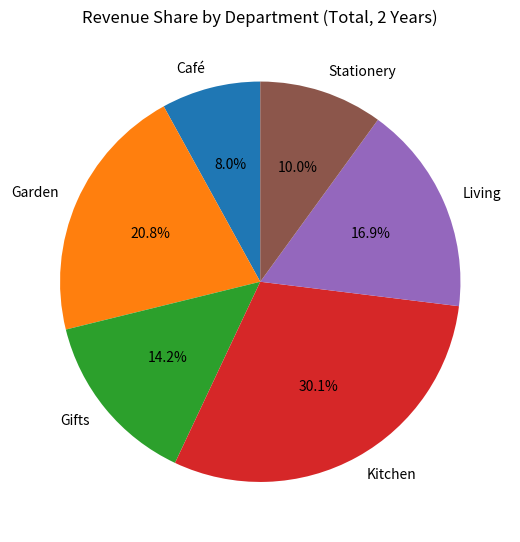
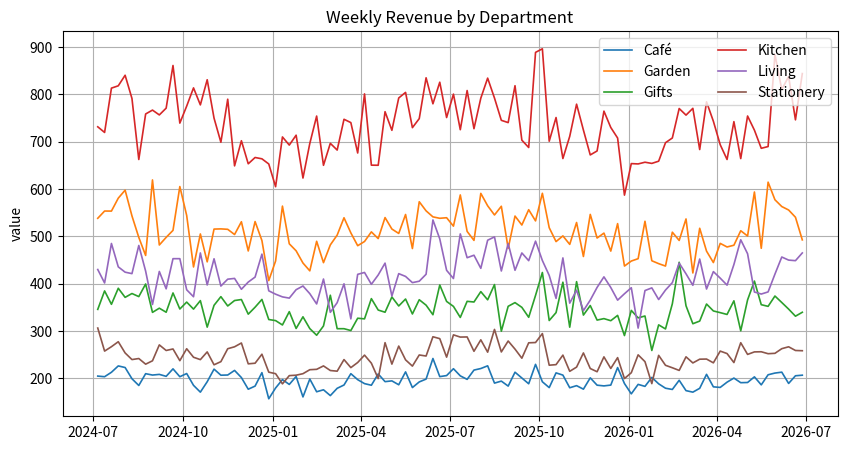
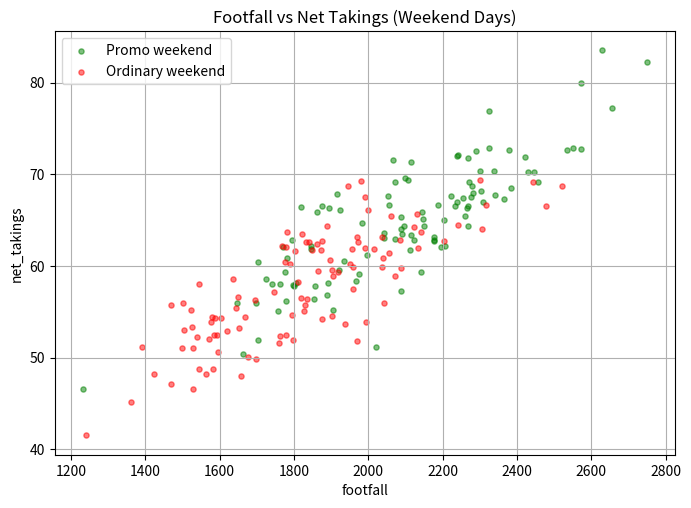
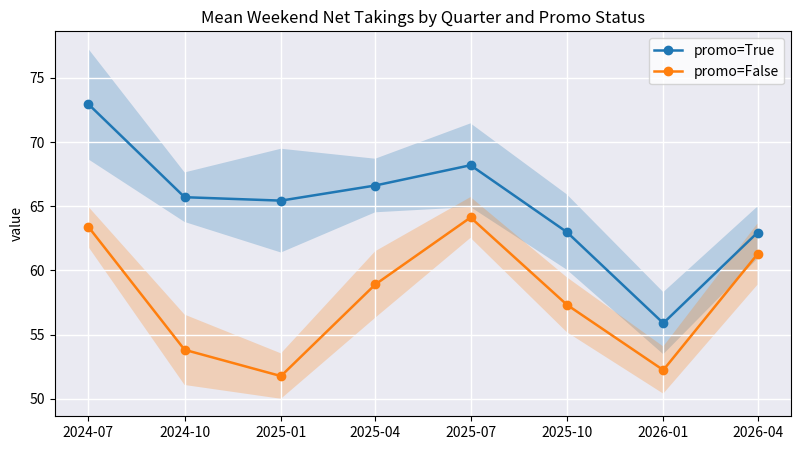
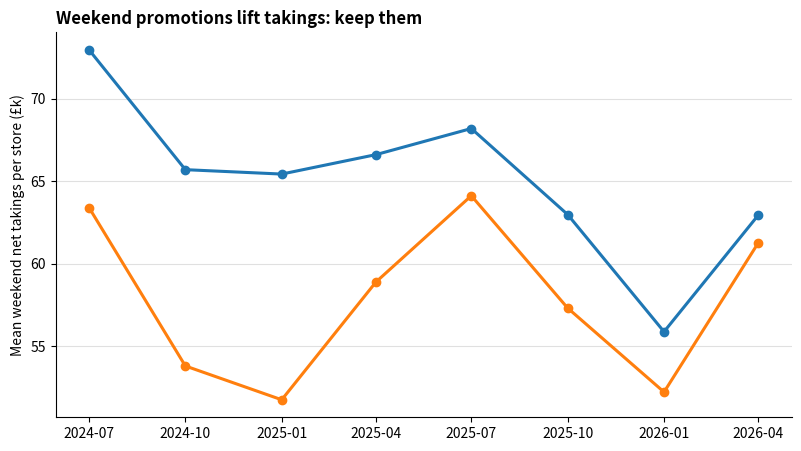

Write Python code to recreate these figures, in order.
# --- Data setup: Run this cell first (runs anywhere, no download needed) ---
import numpy as np
import pandas as pd
import matplotlib.pyplot as plt

rng = np.random.default_rng(5813)  # module seed: Do not change

# ---- Marlow & Finch: Two years of daily trading, Jul 2024 to Jun 2026 ----
dates = pd.date_range("2024-07-01", "2026-06-30", freq="D")
n = len(dates)
day = pd.DataFrame({"date": dates})
day["is_weekend"] = day["date"].dt.dayofweek >= 5

# One promotion decision per weekend (Saturday and Sunday share it):
sat = day["date"].where(day["date"].dt.dayofweek == 5,
                        day["date"] - pd.Timedelta(days=1))
day["weekend_id"] = sat.where(day["is_weekend"])
saturdays = day.loc[day["is_weekend"], "weekend_id"].unique()
promo_weekends = rng.permutation(saturdays)[: len(saturdays) // 2]
day["promo"] = day["weekend_id"].isin(promo_weekends)

# Average daily net takings per store (£k), NET of promotional markdowns.
t = np.arange(n)
season = 6.0 * np.sin(2 * np.pi * t / 365.25 + 1.2)          # trading seasonality
base = np.where(day["is_weekend"], 58.0, 41.0)               # weekends trade higher
fade = np.linspace(1.0, 0.25, n)                             # promotion fatigue
uplift = np.where(day["promo"], 9.5 * fade, 0.0)             # the promo premium
day["net_takings"] = (base + season + uplift + rng.normal(0, 4.0, n)).round(1)
day["footfall"] = (day["net_takings"] * 32 + rng.normal(0, 150, n)).round().astype(int)

# ---- Weekly revenue by department (£k, chain-wide) ----
departments = ["Kitchen", "Living", "Garden", "Gifts", "Stationery", "Café"]
dept_share = np.array([0.30, 0.17, 0.21, 0.14, 0.10, 0.08])
weeks = pd.date_range("2024-07-06", "2026-06-27", freq="W-SAT")
wt = np.arange(len(weeks))
weekly_total = 2450 + 180 * np.sin(2 * np.pi * wt / 52.18 + 1.2) + rng.normal(0, 60, len(weeks))
weekly = pd.DataFrame(
    {"week": np.repeat(weeks, len(departments)),
     "department": np.tile(departments, len(weeks)),
     "revenue": (np.outer(weekly_total, dept_share)
                 * (1 + rng.normal(0, 0.07, (len(weeks), len(departments))))).round(1).ravel()}
)

print(f"Created day: {len(day)} days ({int(day['promo'].sum())} promotion days) "
      f"and weekly: {len(weekly)} department-week rows, in-memory, seed 5813")

# Chart A, from the analytics team's Associate: "revenue composition overview"
share = weekly.groupby("department")["revenue"].sum()
fig, ax = plt.subplots(figsize=(6.5, 6.5))
share.plot.pie(ax=ax, autopct="%1.1f%%", startangle=90, ylabel="")
ax.set_title("Revenue Share by Department (Total, 2 Years)")
plt.show()

# Chart B: "revenue over time, full detail"
piv = weekly.pivot(index="week", columns="department", values="revenue")
fig, ax = plt.subplots(figsize=(10, 5))
for d in piv.columns:
    ax.plot(piv.index, piv[d], linewidth=1.2, label=d)
ax.legend(loc="upper right", ncols=2)
ax.grid(True)
ax.set_ylabel("value")
ax.set_title("Weekly Revenue by Department")
plt.show()

# Chart C: "do promotions drive trade? footfall vs takings, weekend days"
wknd = day[day["is_weekend"]]
fig, ax = plt.subplots(figsize=(8, 5.5))
for flag, colour, label in [(True, "green", "Promo weekend"),
                            (False, "red", "Ordinary weekend")]:
    sub = wknd[wknd["promo"] == flag]
    ax.scatter(sub["footfall"], sub["net_takings"], s=14, alpha=0.5,
               color=colour, label=label)
ax.legend()
ax.grid(True)
ax.set_xlabel("footfall")
ax.set_ylabel("net_takings")
ax.set_title("Footfall vs Net Takings (Weekend Days)")
plt.show()

# Chart D: "promo vs non-promo weekends by quarter"
# (sem = standard error of the mean; mean ± 1.96 × sem draws the 95% band)
wk = day[day["is_weekend"]].copy()
wk["quarter"] = wk["date"].dt.to_period("Q").dt.to_timestamp()
q = (wk.groupby(["quarter", "promo"])["net_takings"]
       .agg(mean="mean", sem="sem")
       .reset_index())
promo_line = q[q["promo"]].reset_index(drop=True)
base_line = q[~q["promo"]].reset_index(drop=True)

fig, ax = plt.subplots(figsize=(9.5, 5))
for line, label in [(promo_line, "promo=True"), (base_line, "promo=False")]:
    ax.plot(line["quarter"], line["mean"], marker="o", linewidth=1.8, label=label)
    ax.fill_between(line["quarter"],
                    line["mean"] - 1.96 * line["sem"],
                    line["mean"] + 1.96 * line["sem"], alpha=0.25)
ax.set_facecolor("#eaeaf2")
ax.grid(True, color="white", linewidth=1.0)
ax.legend(loc="upper right")
ax.set_ylabel("value")
ax.set_title("Mean Weekend Net Takings by Quarter and Promo Status")
plt.show()

# 🥉 Bronze. My choice, in one sentence (complete the comment, then build):
# The chart that answers the CFO's question is Chart __ because ________________.
#
# Rebuild it below with your Associate, working through the declutter checklist.
# The aggregated quarterly data is already in promo_line / base_line (from First look).

fig, ax = plt.subplots(figsize=(9.5, 5))
# TODO 1: Plot both quarterly mean lines AND keep both 95% bands (fill_between)
# TODO 2: Spines (remove top and right)
# TODO 3: Gridlines (a few faint horizontal lines only)
# TODO 4: Background (white; drop the tinted panel)
# TODO 5: Legend → direct labels at the right-hand end of each line
# TODO 6: Y-axis label with units; rounded ticks
# TODO 7: Emphasis (story colour vs grey context; bands in matching light tints)

pass

# 🥈 Silver. The boardroom slide: Annotation + takeaway title + accessible palette.
# Build on your Bronze figure, directing your Associate and checking every addition.

# TODO: Takeaway title (finding) + descriptive subtitle
# TODO: Annotations. Name the lines in words; size of the premium, early vs late;
#       what the bands show about how sure we are in the recent quarters
# TODO: Okabe-Ito accent (#0072B2 is a safe choice) + grey context + source line

alt_text = "TODO: chart type + variables + takeaway, one sentence."

pass

# 🥇 Gold: The interactive alternative, plus an extension of your own design.
# import hvplot.pandas  # noqa: F401
#
# TODO (part one): An hvPlot version of the promo-vs-ordinary story for the
#       working session, e.g. quarterly means with hover, toggleable series.
# TODO (part two): Your own extension, and a comment stating, in one
#       sentence, what it adds to the directors' decision.
# Keep the static slide as the board deliverable; these are for exploration.

pass

# The Associate's 'decluttered' slide. Check whether it is fit for the board.
fig, ax = plt.subplots(figsize=(9.5, 5))
ax.plot(promo_line["quarter"], promo_line["mean"], marker="o", linewidth=2.2)
ax.plot(base_line["quarter"], base_line["mean"], marker="o", linewidth=2.2)
ax.spines[["top", "right"]].set_visible(False)
ax.grid(axis="y", color="#e0e0e0", linewidth=0.8)
ax.set_axisbelow(True)
ax.set_ylabel("Mean weekend net takings per store (£k)")
ax.set_title("Weekend promotions lift takings: keep them", loc="left", fontweight="bold")
# Decluttered per checklist: Removed boxed legend, removed shaded bands ✨
plt.show()

# 🚩 Fixed slide, corrected by directing your Associate
# TODO: Paste the corrected figure here and run it.

pass
